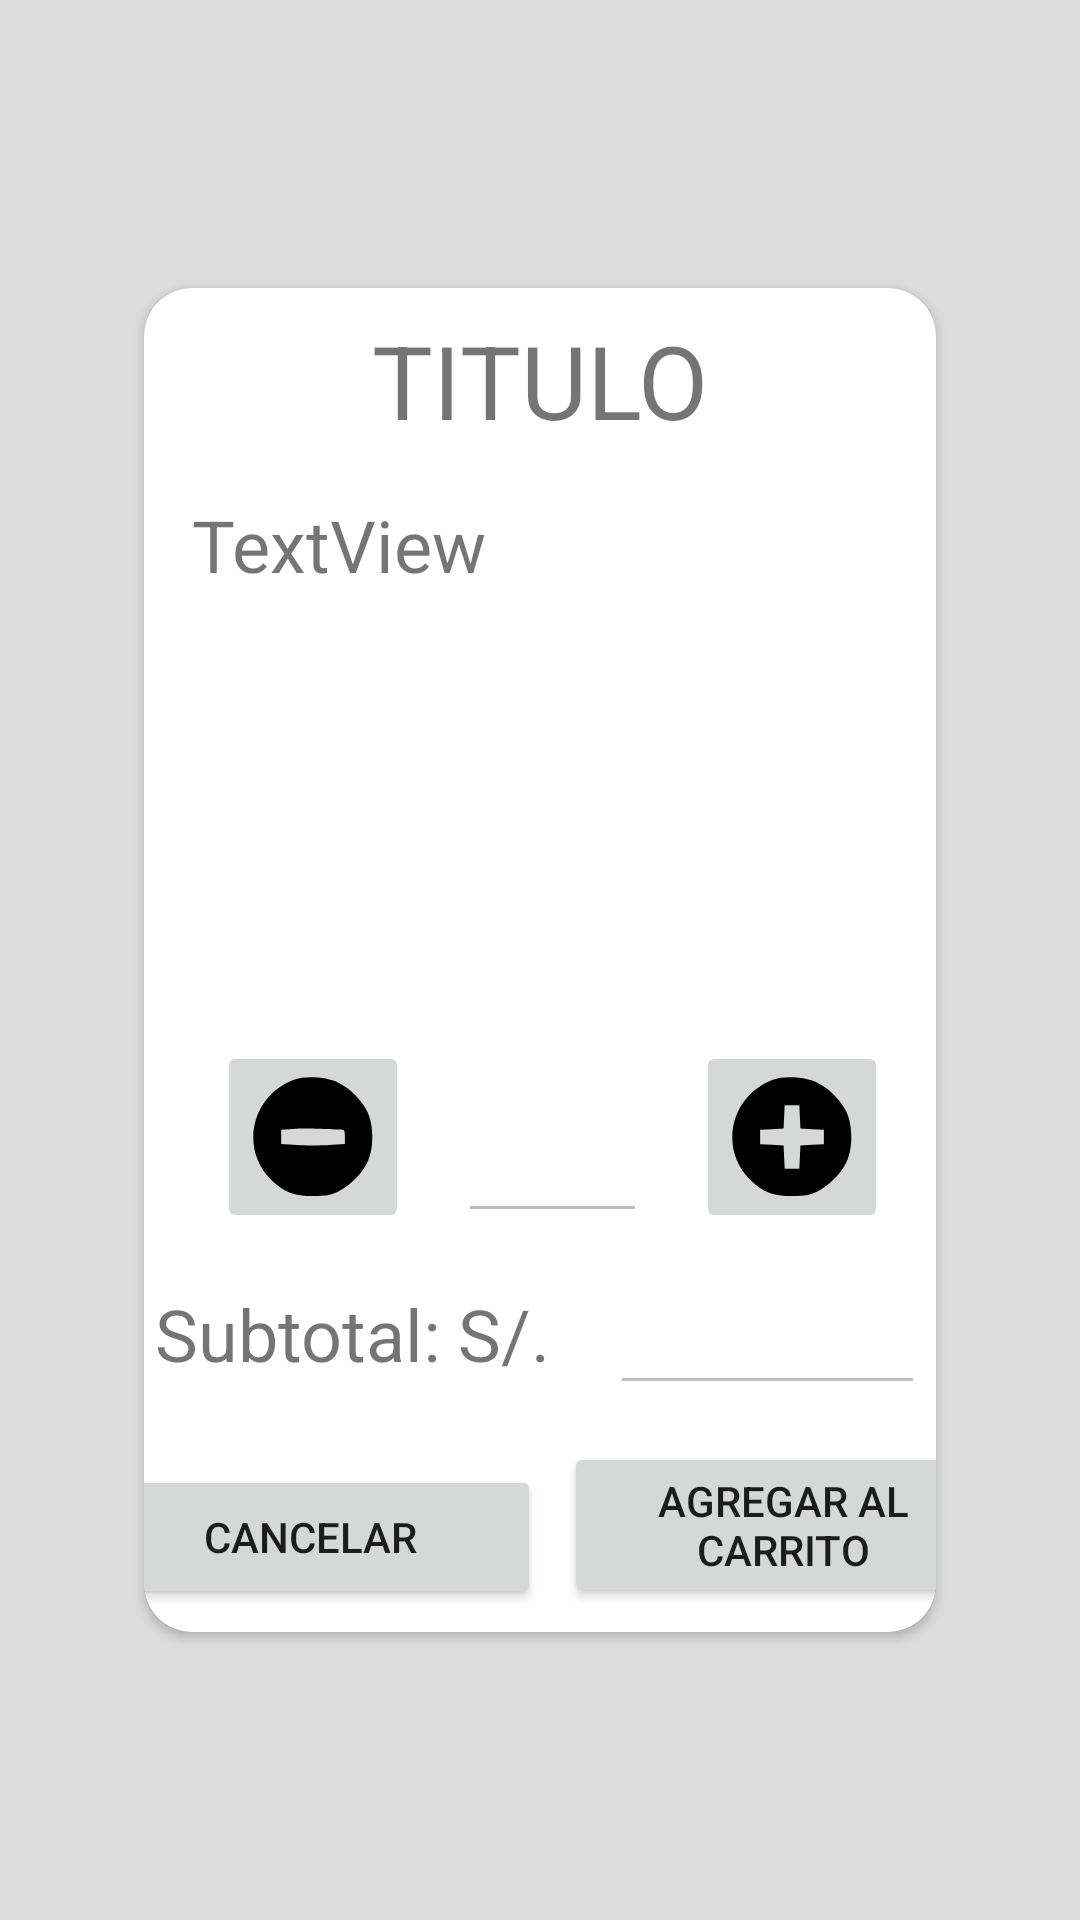

Reconstruct the res/layout file that produces this screen, plus the resources it refers to.
<!-- AndroidManifest.xml: application theme Theme.ApplicacionComida -->
<!-- res/layout/fragment_buy.xml -->
<?xml version="1.0" encoding="utf-8"?>
<LinearLayout xmlns:android="http://schemas.android.com/apk/res/android"
    xmlns:app="http://schemas.android.com/apk/res-auto"
    xmlns:tools="http://schemas.android.com/tools"
    android:layout_width="match_parent"
    android:layout_height="match_parent"
    android:background="@color/semitransparent"
    android:clickable="true"
    android:gravity="center"
    android:orientation="vertical"
    tools:context=".ui.buy.BuyFragment">

    <androidx.cardview.widget.CardView
        android:id="@+id/fragment_buy_cardView"
        android:layout_width="match_parent"
        android:layout_height="match_parent"
        android:layout_marginStart="48dp"
        android:layout_marginTop="96dp"
        android:layout_marginEnd="48dp"
        android:layout_marginBottom="96dp"
        app:cardCornerRadius="16dp"
        tools:layout_editor_absoluteX="1dp"
        tools:layout_editor_absoluteY="199dp">

        <androidx.constraintlayout.widget.ConstraintLayout
            android:layout_width="match_parent"
            android:layout_height="match_parent">

            <ImageView
                android:id="@+id/fragment_buy_item_image"
                android:layout_width="0dp"
                android:layout_height="0dp"
                android:alpha="0.5"
                android:scaleType="centerCrop"
                android:src="@drawable/_login_bg"
                app:layout_constraintBottom_toBottomOf="parent"
                app:layout_constraintEnd_toEndOf="parent"
                app:layout_constraintHorizontal_bias="1.0"
                app:layout_constraintStart_toStartOf="parent"
                app:layout_constraintTop_toTopOf="parent"
                app:layout_constraintVertical_bias="0.0" />

            <androidx.constraintlayout.widget.ConstraintLayout
                android:id="@+id/constraintLayout2"
                android:layout_width="0dp"
                android:layout_height="wrap_content"
                app:layout_constraintBottom_toBottomOf="parent"
                app:layout_constraintEnd_toEndOf="parent"
                app:layout_constraintStart_toStartOf="parent">

                <Button
                    android:id="@+id/fragment_buy_accept"
                    android:layout_width="146dp"
                    android:layout_height="wrap_content"
                    android:layout_marginEnd="8dp"
                    android:layout_marginBottom="8dp"
                    android:gravity="center"
                    android:text="Agregar al carrito"
                    app:layout_constraintBottom_toBottomOf="parent"
                    app:layout_constraintEnd_toEndOf="parent"
                    app:layout_constraintStart_toEndOf="@+id/fragment_buy_cancel" />

                <Button
                    android:id="@+id/fragment_buy_cancel"
                    android:layout_width="154dp"
                    android:layout_height="wrap_content"
                    android:layout_marginStart="8dp"
                    android:layout_marginEnd="8dp"
                    android:gravity="center"
                    android:text="Cancelar"
                    app:layout_constraintBottom_toBottomOf="parent"
                    app:layout_constraintEnd_toStartOf="@+id/fragment_buy_accept"
                    app:layout_constraintStart_toStartOf="parent"
                    app:layout_constraintTop_toTopOf="@+id/fragment_buy_accept" />
            </androidx.constraintlayout.widget.ConstraintLayout>

            <TextView
                android:id="@+id/fragment_buy_description"
                android:layout_width="0dp"
                android:layout_height="wrap_content"
                android:layout_margin="16dp"
                android:text="TextView"
                android:textSize="24sp"
                app:layout_constraintEnd_toEndOf="parent"
                app:layout_constraintHorizontal_bias="0.491"
                app:layout_constraintStart_toStartOf="parent"
                app:layout_constraintTop_toBottomOf="@+id/fragment_buy_title" />

            <ImageButton
                android:id="@+id/fragment_buy_less"
                android:layout_width="64dp"
                android:layout_height="64dp"
                android:layout_marginStart="16dp"
                android:layout_marginEnd="8dp"
                android:scaleType="centerInside"
                android:src="@drawable/ic_less"
                app:layout_constraintBottom_toBottomOf="@+id/fragment_buy_more"
                app:layout_constraintEnd_toStartOf="@+id/fragment_buy_count"
                app:layout_constraintStart_toStartOf="parent" />

            <ImageButton
                android:id="@+id/fragment_buy_more"
                android:layout_width="64dp"
                android:layout_height="64dp"
                android:layout_marginEnd="16dp"
                android:layout_marginBottom="16dp"
                android:cropToPadding="false"
                android:scaleType="centerInside"
                android:src="@drawable/ic_plus"
                app:layout_constraintBottom_toTopOf="@+id/fragment_buy_price"
                app:layout_constraintEnd_toEndOf="parent" />

            <EditText
                android:id="@+id/fragment_buy_count"
                android:layout_width="wrap_content"
                android:layout_height="0dp"
                android:layout_marginEnd="8dp"
                android:ems="3"
                android:enabled="false"
                android:inputType="number"
                app:layout_constraintBottom_toBottomOf="@+id/fragment_buy_more"
                app:layout_constraintEnd_toStartOf="@+id/fragment_buy_more"
                app:layout_constraintHorizontal_bias="0.528"
                app:layout_constraintStart_toEndOf="@+id/fragment_buy_less"
                app:layout_constraintTop_toTopOf="@+id/fragment_buy_more" />

            <TextView
                android:id="@+id/fragment_buy_title"
                android:layout_width="wrap_content"
                android:layout_height="wrap_content"
                android:layout_marginTop="8dp"
                android:text="TITULO"
                android:textSize="34sp"
                app:layout_constraintEnd_toEndOf="parent"
                app:layout_constraintStart_toStartOf="parent"
                app:layout_constraintTop_toTopOf="parent" />

            <TextView
                android:id="@+id/textView14"
                android:layout_width="wrap_content"
                android:layout_height="wrap_content"
                android:layout_marginEnd="8dp"
                android:layout_marginBottom="20dp"
                android:text="Subtotal: S/."
                android:textSize="24sp"
                app:layout_constraintBottom_toTopOf="@+id/constraintLayout2"
                app:layout_constraintEnd_toStartOf="@+id/fragment_buy_price"
                app:layout_constraintStart_toStartOf="parent" />

            <EditText
                android:id="@+id/fragment_buy_price"
                android:layout_width="wrap_content"
                android:layout_height="wrap_content"
                android:layout_marginStart="8dp"
                android:layout_marginBottom="-8dp"
                android:ems="5"
                android:enabled="false"
                android:inputType="numberDecimal"
                app:layout_constraintBottom_toBottomOf="@+id/textView14"
                app:layout_constraintEnd_toEndOf="parent"
                app:layout_constraintStart_toEndOf="@+id/textView14" />

        </androidx.constraintlayout.widget.ConstraintLayout>
    </androidx.cardview.widget.CardView>

    <ProgressBar
        android:id="@+id/fragment_buy_progressBar"
        style="?android:attr/progressBarStyle"
        android:layout_width="match_parent"
        android:layout_height="wrap_content"
        android:gravity="center|center_horizontal|center_vertical"
        android:visibility="gone" />
</LinearLayout>
<!-- resources referenced by this layout -->
<resources>
  <color name="semitransparent">#DAD6D6D6</color>
  <!-- drawable ic_less (drawable) -->
  <vector xmlns:android="http://schemas.android.com/apk/res/android"
      android:width="64dp"
      android:height="64dp"
      android:viewportWidth="64"
      android:viewportHeight="64">
    <path
        android:pathData="M21.8,1.5c-22.5,8.5 -28.9,36.4 -12.3,53.1 6.6,6.6 12.5,8.9 22.5,8.9 7,-0 9.4,-0.4 13.5,-2.4 6.3,-3.2 12.4,-9.2 15.5,-15.6 3.5,-7.2 3.5,-19.8 0,-27 -3.1,-6.4 -9.2,-12.4 -15.5,-15.5 -6.1,-3 -17.9,-3.8 -23.7,-1.5zM45.7,28c3.2,-0 3.3,0.1 3.3,3.9l0,3.8 -8.5,0.6c-4.7,0.3 -12.3,0.3 -17,-0l-8.5,-0.6 0,-3.8 0,-3.8 6.3,-0.4c3.4,-0.3 9.5,-0.3 13.6,-0.1 4.1,0.2 8.9,0.4 10.8,0.4z"
        android:fillColor="#000000"
        android:strokeColor="#00000000"/>
  </vector>
  <!-- drawable ic_plus (drawable) -->
  <vector xmlns:android="http://schemas.android.com/apk/res/android"
      android:width="64dp"
      android:height="64dp"
      android:viewportWidth="64"
      android:viewportHeight="64">
    <path
        android:pathData="M21.8,1.5c-22.5,8.5 -28.9,36.4 -12.3,53.1 6.6,6.6 12.5,8.9 22.5,8.9 7,-0 9.4,-0.4 13.5,-2.4 6.3,-3.2 12.4,-9.2 15.5,-15.6 3.5,-7.2 3.5,-19.8 0,-27 -3.1,-6.4 -9.2,-12.4 -15.5,-15.5 -6.1,-3 -17.9,-3.8 -23.7,-1.5zM36.2,21.2l0.3,6.3 6.3,0.3 6.2,0.3 0,3.9 0,3.9 -6.2,0.3 -6.3,0.3 -0.3,6.2 -0.3,6.3 -3.9,-0 -3.9,-0 -0.3,-6.3 -0.3,-6.2 -6.2,-0.3 -6.3,-0.3 0,-3.9 0,-3.9 6.3,-0.3 6.2,-0.3 0.3,-6.3 0.3,-6.2 3.9,-0 3.9,-0 0.3,6.2z"
        android:fillColor="#000000"
        android:strokeColor="#00000000"/>
  </vector>
  <style name="Theme.ApplicacionComida" parent="Theme.MaterialComponents.DayNight.NoActionBar">
          
          <item name="colorPrimary">@color/dark</item>
          <item name="colorPrimaryVariant">@color/dark</item>
          <item name="colorOnPrimary">@color/white</item>
          
          <item name="colorSecondary">@color/teal_200</item>
          <item name="colorSecondaryVariant">@color/teal_700</item>
          <item name="colorOnSecondary">@color/black</item>
          
          <item name="android:statusBarColor">?attr/colorPrimaryVariant</item>
          
  
          <item name="android:homeAsUpIndicator">@drawable/ic_back</item>
      </style>
  <color name="dark">#221C1C</color>
  <color name="white">#FFFFFFFF</color>
  <color name="teal_200">#FF03DAC5</color>
  <color name="teal_700">#FF018786</color>
  <color name="black">#FF000000</color>
  <!-- drawable ic_back (drawable) -->
  <vector android:height="24dp" android:fillColor="@color/black"
      android:viewportHeight="24" android:viewportWidth="24"
      android:width="24dp" xmlns:android="http://schemas.android.com/apk/res/android">
      <path android:fillColor="@color/black" android:pathData="M20,11H7.83l5.59,-5.59L12,4l-8,8 8,8 1.41,-1.41L7.83,13H20v-2z"/>
  </vector>
</resources>
